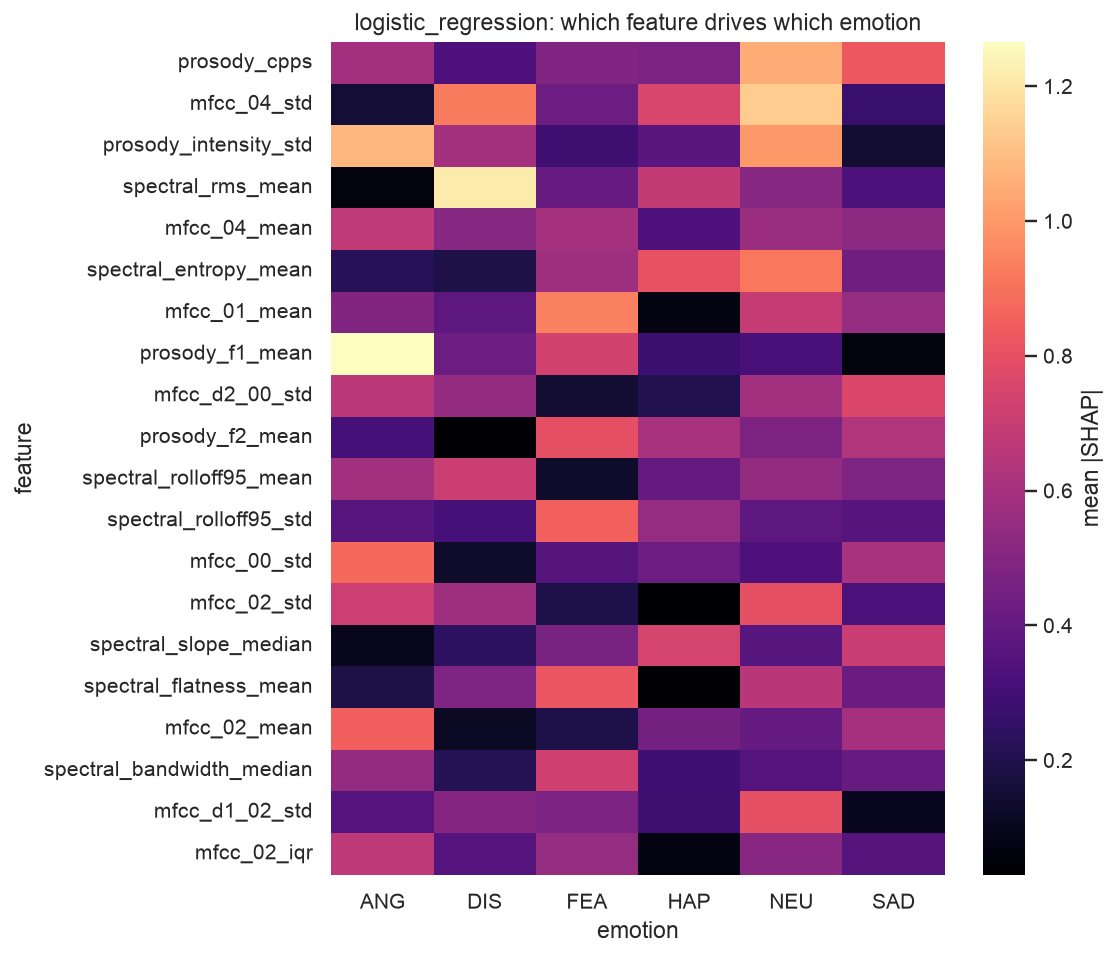

Values plotted in this chart, from the file beside it:
emotion, feature, importance, family
ANG, duration_s, 0.07813, other
ANG, peak_amplitude, 0.06992, other
ANG, spectral_centroid_mean, 0.1451, spectral
ANG, spectral_centroid_std, 0.3563, spectral
ANG, spectral_centroid_min, 0.1351, spectral
ANG, spectral_centroid_max, 0.451, spectral
ANG, spectral_centroid_median, 0.1179, spectral
ANG, spectral_centroid_iqr, 0.2177, spectral
ANG, spectral_centroid_skew, 0.231, spectral
ANG, spectral_centroid_kurt, 0.01217, spectral
ANG, spectral_bandwidth_mean, 0.02728, spectral
ANG, spectral_bandwidth_std, 0.05015, spectral
ANG, spectral_bandwidth_min, 0.2501, spectral
ANG, spectral_bandwidth_max, 0.3021, spectral
ANG, spectral_bandwidth_median, 0.5453, spectral
ANG, spectral_bandwidth_iqr, 0.4443, spectral
ANG, spectral_bandwidth_skew, 0.1412, spectral
ANG, spectral_bandwidth_kurt, 0.3116, spectral
ANG, spectral_rolloff85_mean, 0.3465, spectral
ANG, spectral_rolloff85_std, 0.8463, spectral
ANG, spectral_rolloff85_min, 0.01575, spectral
ANG, spectral_rolloff85_max, 0.4457, spectral
ANG, spectral_rolloff85_median, 0.1523, spectral
ANG, spectral_rolloff85_iqr, 0.0932, spectral
ANG, spectral_rolloff85_skew, 0.1005, spectral
ANG, spectral_rolloff85_kurt, 0.2257, spectral
ANG, spectral_rolloff95_mean, 0.5886, spectral
ANG, spectral_rolloff95_std, 0.3592, spectral
ANG, spectral_rolloff95_min, 0.1761, spectral
ANG, spectral_rolloff95_max, 0.07107, spectral
ANG, spectral_rolloff95_median, 0.07327, spectral
ANG, spectral_rolloff95_iqr, 0.7687, spectral
ANG, spectral_rolloff95_skew, 0.06213, spectral
ANG, spectral_rolloff95_kurt, 0.07259, spectral
ANG, spectral_flatness_mean, 0.1892, spectral
ANG, spectral_flatness_std, 0.4607, spectral
ANG, spectral_flatness_min, 0.1243, spectral
ANG, spectral_flatness_max, 0.192, spectral
ANG, spectral_flatness_median, 0.04174, spectral
ANG, spectral_flatness_iqr, 0.447, spectral
ANG, spectral_flatness_skew, 0.4204, spectral
ANG, spectral_flatness_kurt, 0.4521, spectral
ANG, spectral_zcr_mean, 0.3519, spectral
ANG, spectral_zcr_std, 0.1942, spectral
ANG, spectral_zcr_min, 0.04514, spectral
ANG, spectral_zcr_max, 0.4277, spectral
ANG, spectral_zcr_median, 0.446, spectral
ANG, spectral_zcr_iqr, 0.5217, spectral
ANG, spectral_zcr_skew, 0.001588, spectral
ANG, spectral_zcr_kurt, 0.2609, spectral
ANG, spectral_rms_mean, 0.0642, spectral
ANG, spectral_rms_std, 0.3604, spectral
ANG, spectral_rms_min, 0.1702, spectral
ANG, spectral_rms_max, 0.3918, spectral
ANG, spectral_rms_median, 0.5392, spectral
ANG, spectral_rms_iqr, 0.4109, spectral
ANG, spectral_rms_skew, 0.2231, spectral
ANG, spectral_rms_kurt, 0.3453, spectral
ANG, spectral_flux_mean, 0.2736, spectral
ANG, spectral_flux_std, 0.2502, spectral
... 2,556 more rows
